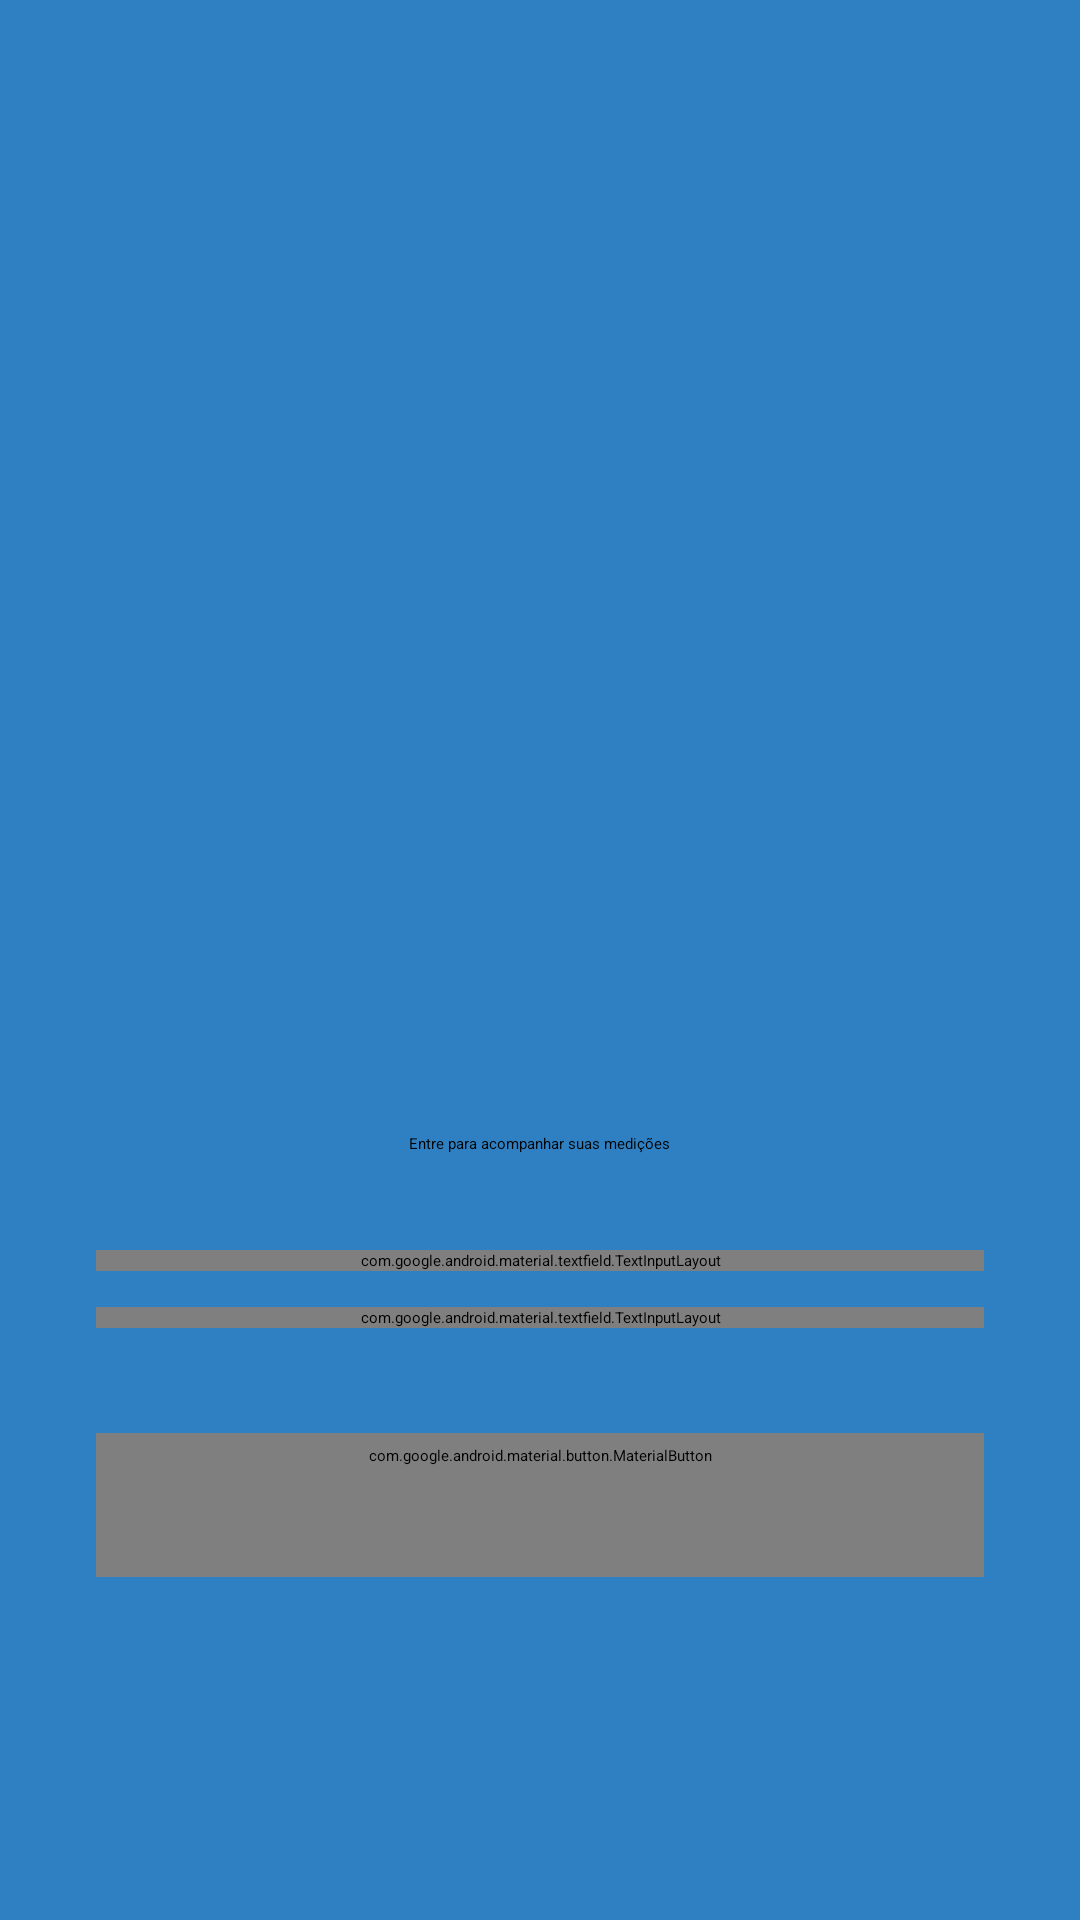

Write the Android layout XML for this screen, with the resource values it uses.
<!-- AndroidManifest.xml: activity theme Theme.SangueDoceApp.Splash -->
<!-- res/layout/activity_login.xml -->
<?xml version="1.0" encoding="utf-8"?>
<LinearLayout xmlns:android="http://schemas.android.com/apk/res/android" xmlns:app="http://schemas.android.com/apk/res-auto" android:layout_width="match_parent" android:layout_height="match_parent" android:gravity="center" android:orientation="vertical" android:padding="32dp" android:background="@color/azure">

    <ImageView
        android:id="@+id/imageView"
        android:layout_width="192dp"
        android:layout_height="210dp"
        app:srcCompat="@drawable/sangue_doce" />

    <TextView
        android:layout_width="wrap_content"
        android:layout_height="wrap_content"
        android:text="Sangue Doce"
        android:textAppearance="@style/TextAppearance.MaterialComponents.Headline4"
        android:textStyle="bold" />

    <TextView
        android:layout_width="wrap_content"
        android:layout_height="wrap_content"
        android:layout_marginTop="8dp"
        android:text="Entre para acompanhar suas medições" />

    <com.google.android.material.textfield.TextInputLayout android:layout_width="match_parent" android:layout_height="wrap_content" android:layout_marginTop="32dp" android:hint="E-mail"><com.google.android.material.textfield.TextInputEditText android:id="@+id/etEmail" android:layout_width="match_parent" android:layout_height="wrap_content" android:inputType="textEmailAddress" android:text="jander.webmaster@gmail.com" /></com.google.android.material.textfield.TextInputLayout>
    <com.google.android.material.textfield.TextInputLayout android:layout_width="match_parent" android:layout_height="wrap_content" android:layout_marginTop="12dp" android:hint="Senha" app:endIconMode="password_toggle"><com.google.android.material.textfield.TextInputEditText android:id="@+id/etPassword" android:layout_width="match_parent" android:layout_height="wrap_content" android:inputType="textPassword" android:text="Jcn526379@#" /></com.google.android.material.textfield.TextInputLayout>
    <TextView android:id="@+id/tvError" android:layout_width="match_parent" android:layout_height="wrap_content" android:layout_marginTop="12dp" android:textColor="#B00020" />
    <com.google.android.material.button.MaterialButton android:id="@+id/btnLoginPersonal" style="@style/BtnLoginPersonal" android:layout_width="match_parent" android:layout_height="wrap_content" android:layout_marginTop="16dp" android:text="Entrar" />

</LinearLayout>
<!-- resources referenced by this layout -->
<resources>
  <color name="azure">#2E80C2</color>
  <style name="BtnLoginPersonal" parent="Widget.MaterialComponents.Button">
          <item name="android:textColor">@android:color/white</item>
          <item name="backgroundTint">@color/navi</item>
          <item name="cornerRadius">4dp</item>
      </style>
  <style name="Theme.SangueDoceApp.Splash" parent="Theme.SplashScreen">
          <item name="windowSplashScreenBackground">@color/navi</item>
          <item name="windowSplashScreenAnimatedIcon">@drawable/sangue_doce</item>
          <item name="windowSplashScreenIconBackgroundColor">@color/navi</item>
          <item name="postSplashScreenTheme">@style/Theme.SangueDoceApp</item>
      </style>
  <color name="navi">#1A3868</color>
  <style name="Theme.SangueDoceApp" parent="Theme.MaterialComponents.DayNight.DarkActionBar">
          
          <item name="colorPrimary">@color/navi</item>
          <item name="colorSecondary">@color/azure</item>
  
          <item name="colorOnPrimary">@color/white</item>
          
          <item name="colorSecondaryVariant">@color/teal_700</item>
          <item name="colorOnSecondary">@color/black</item>
          
          <item name="android:statusBarColor">@color/status_bar_background</item>
          
          <item name="android:windowLightStatusBar">false</item>
          
      </style>
  <color name="white">#FFFFFFFF</color>
  <color name="teal_700">#FF018786</color>
  <color name="black">#FF000000</color>
  <color name="status_bar_background">#102746</color>
</resources>
